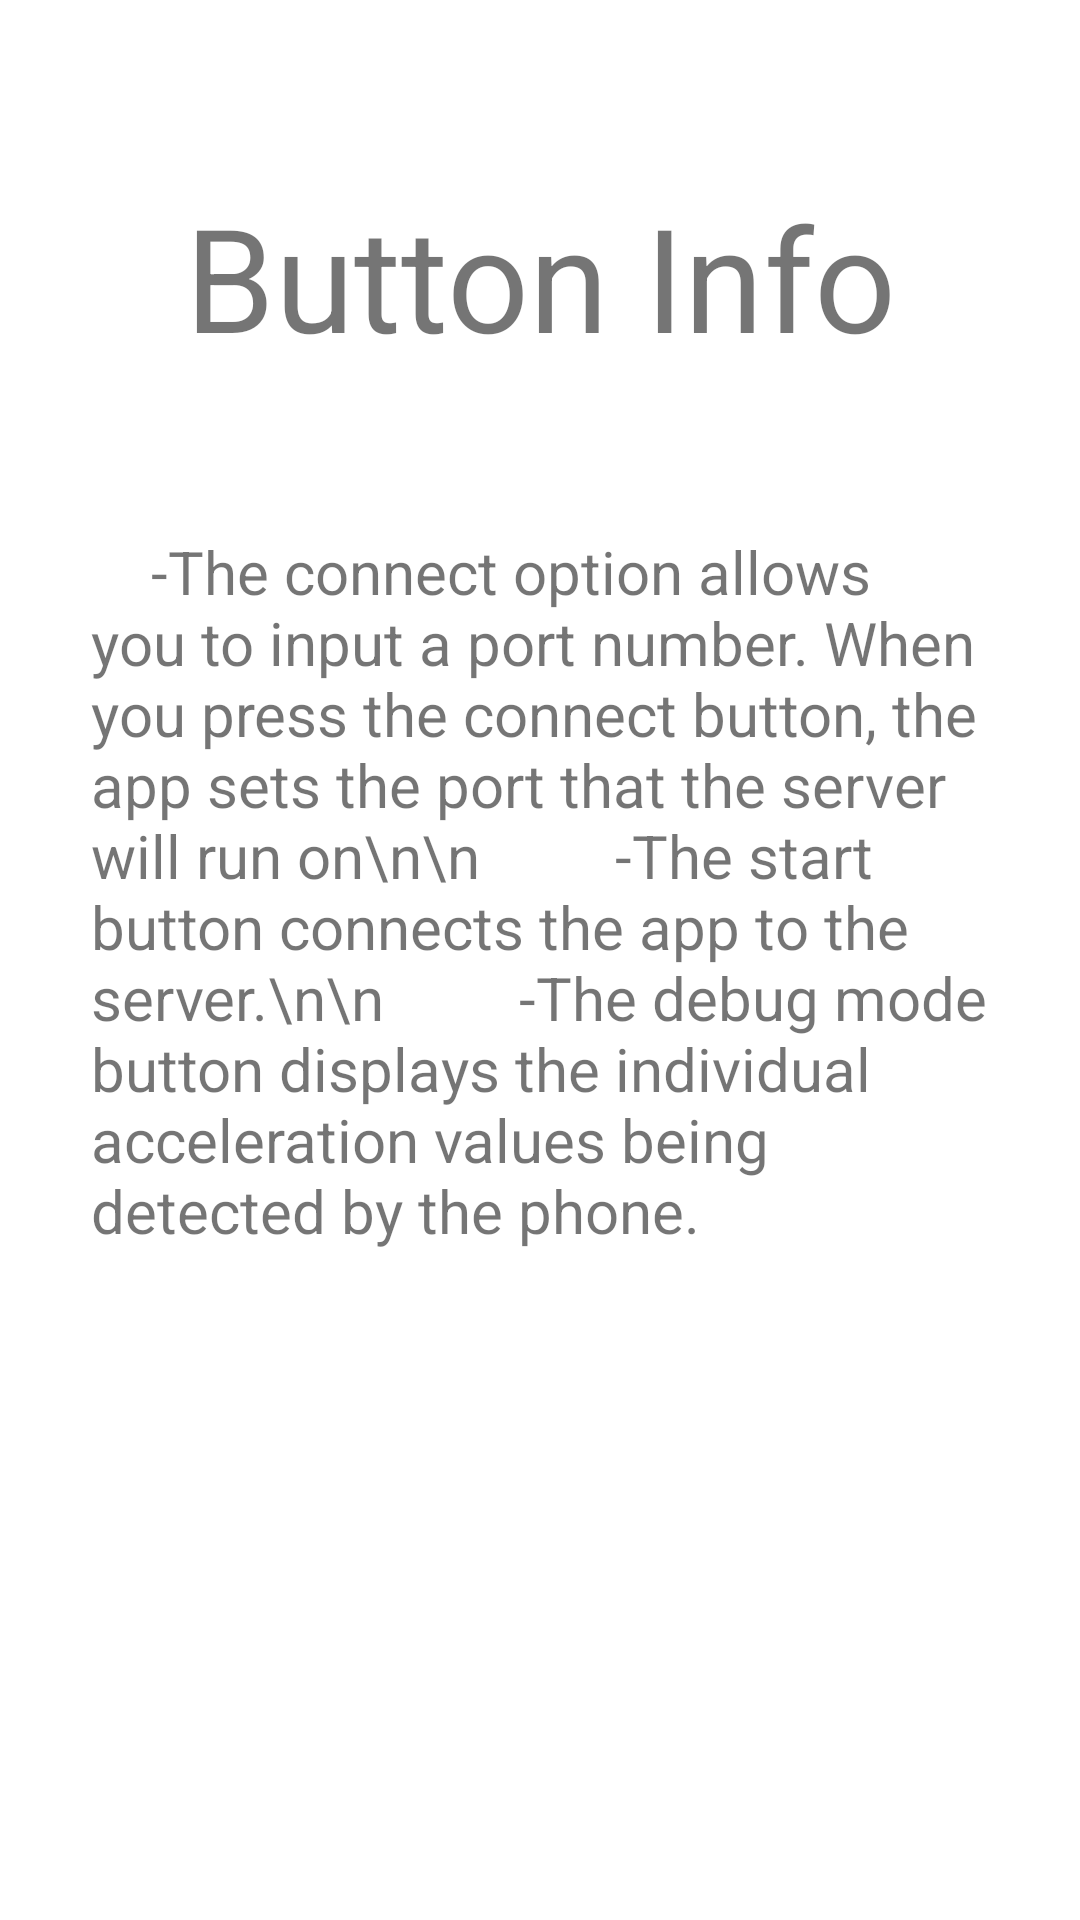

Reconstruct the res/layout file that produces this screen, plus the resources it refers to.
<!-- AndroidManifest.xml: application theme Theme.WaffleHacksApp -->
<!-- res/layout/activity_display_message.xml -->
<?xml version="1.0" encoding="utf-8"?>
<androidx.constraintlayout.widget.ConstraintLayout xmlns:android="http://schemas.android.com/apk/res/android"
    xmlns:app="http://schemas.android.com/apk/res-auto"
    xmlns:tools="http://schemas.android.com/tools"
    android:layout_width="match_parent"
    android:layout_height="match_parent"
    tools:context=".DisplayMessageActivity">

    <TextView
        android:id="@+id/info_title"
        android:layout_width="247dp"
        android:layout_height="82dp"
        android:layout_marginStart="50dp"
        android:layout_marginTop="60dp"
        android:layout_marginEnd="50dp"
        android:text="@string/info_title"
        android:textAlignment="center"
        android:textSize="48sp"
        app:layout_constraintEnd_toEndOf="parent"
        app:layout_constraintStart_toStartOf="parent"
        app:layout_constraintTop_toTopOf="parent" />

    <TextView
        android:id="@+id/textView2"
        android:layout_width="299dp"
        android:layout_height="406dp"
        android:layout_marginStart="20dp"
        android:layout_marginTop="20dp"
        android:layout_marginEnd="20dp"
        android:text="    -The connect option allows you to input a port number. When you press the connect button, the app sets the port that the server will run on\n\n
        -The start button connects the app to the server.\n\n
        -The debug mode button displays the individual acceleration values being detected by the phone."
        android:textSize="20sp"
        app:layout_constraintBottom_toBottomOf="parent"
        app:layout_constraintEnd_toEndOf="parent"
        app:layout_constraintHorizontal_bias="0.49"
        app:layout_constraintStart_toStartOf="parent"
        app:layout_constraintTop_toBottomOf="@+id/info_title"
        app:layout_constraintVertical_bias="0.208" />
</androidx.constraintlayout.widget.ConstraintLayout>
<!-- resources referenced by this layout -->
<resources>
  <string name="info_title">Button Info</string>
  <style name="Theme.WaffleHacksApp" parent="Theme.MaterialComponents.DayNight.DarkActionBar">
          
          <item name="colorPrimary">@color/purple_500</item>
          <item name="colorPrimaryVariant">@color/purple_700</item>
          <item name="colorOnPrimary">@color/white</item>
          
          <item name="colorSecondary">@color/teal_200</item>
          <item name="colorSecondaryVariant">@color/teal_700</item>
          <item name="colorOnSecondary">@color/black</item>
          
          <item name="android:statusBarColor" tools:targetApi="l">?attr/colorPrimaryVariant</item>
          
      </style>
  <!-- not gathered from this repository: default colours our renderer supplied (Android Studio template values) -->
  <color name="purple_500">#FF6200EE</color>
  <color name="purple_700">#FF3700B3</color>
  <color name="teal_200">#FF03DAC5</color>
  <color name="teal_700">#FF018786</color>
  <color name="black">#FF000000</color>
  <color name="white">#FFFFFFFF</color>
</resources>
